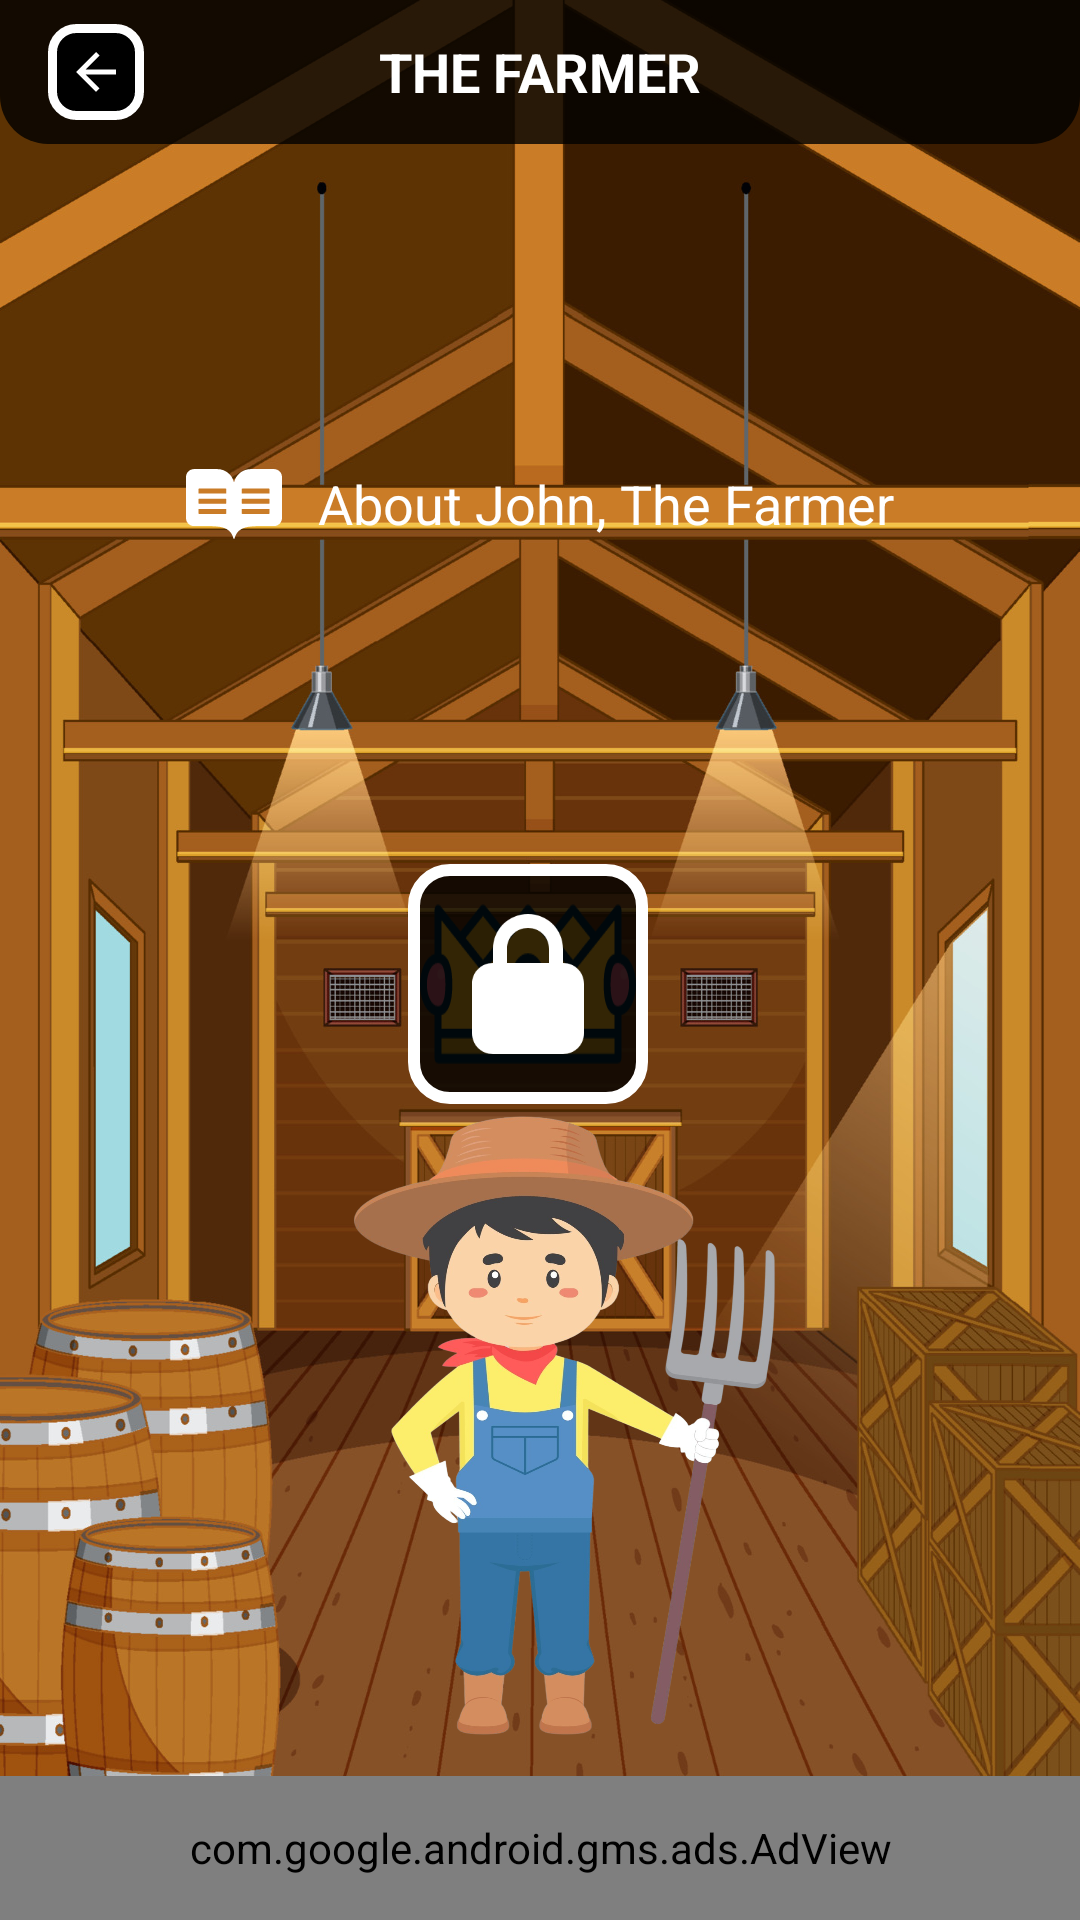

Android layout source for this screen:
<!-- AndroidManifest.xml: application theme Theme.FeedTheAnimal -->
<!-- res/layout/fragment_farmer.xml -->
<?xml version="1.0" encoding="utf-8"?>
<androidx.constraintlayout.widget.ConstraintLayout xmlns:android="http://schemas.android.com/apk/res/android"
    xmlns:app="http://schemas.android.com/apk/res-auto"
    xmlns:tools="http://schemas.android.com/tools"
    xmlns:ads="http://schemas.android.com/apk/res-auto"
    android:layout_width="match_parent"
    android:layout_height="match_parent"
    android:clickable="true"
    android:focusable="true"
    tools:context=".fragment.FarmerFragment">

    <androidx.appcompat.widget.AppCompatImageView
        android:id="@+id/barn_imageview_farmer_fragment"
        android:layout_width="match_parent"
        android:layout_height="match_parent"
        android:scaleType="fitXY"
        app:layout_constraintBottom_toBottomOf="parent"
        app:layout_constraintEnd_toEndOf="parent"
        app:layout_constraintStart_toStartOf="parent"
        app:layout_constraintTop_toTopOf="parent"
        app:srcCompat="@drawable/barn_indoor" />

    <androidx.constraintlayout.widget.Guideline
        android:id="@+id/vertical_guide_left_1_farmer_fragment"
        android:layout_width="wrap_content"
        android:layout_height="wrap_content"
        android:orientation="vertical"
        app:layout_constraintGuide_percent="0.10" />

    <androidx.constraintlayout.widget.Guideline
        android:id="@+id/vertical_guide_right_1_farmer_fragment"
        android:layout_width="wrap_content"
        android:layout_height="wrap_content"
        android:orientation="vertical"
        app:layout_constraintGuide_percent="0.90" />

    <androidx.constraintlayout.widget.Guideline
        android:id="@+id/horizontal_guide_top_1_farmer_fragment"
        android:layout_width="wrap_content"
        android:layout_height="wrap_content"
        android:orientation="horizontal"
        app:layout_constraintGuide_percent="0.575" />

    <androidx.constraintlayout.widget.Guideline
        android:id="@+id/horizontal_guide_bottom_1_farmer_fragment"
        android:layout_width="wrap_content"
        android:layout_height="wrap_content"
        android:orientation="horizontal"
        app:layout_constraintGuide_percent="0.9" />

    <androidx.constraintlayout.widget.Guideline
        android:id="@+id/horizontal_guide_bottom_banner_ad_farmer_fragment"
        android:layout_width="wrap_content"
        android:layout_height="wrap_content"
        android:orientation="horizontal"
        app:layout_constraintGuide_percent="0.925" />

    <FrameLayout
        android:id="@+id/farmer_fragment_title_frame_layout"
        android:layout_width="match_parent"
        android:layout_height="wrap_content"
        android:background="@drawable/rounded_corner_fragment_title"
        app:layout_constraintEnd_toEndOf="parent"
        app:layout_constraintStart_toStartOf="parent"
        app:layout_constraintTop_toTopOf="parent">

        <androidx.appcompat.widget.AppCompatTextView
            android:id="@+id/title_farmer_fragment_text_view"
            android:layout_width="match_parent"
            android:layout_height="wrap_content"
            android:layout_gravity="center"
            android:scrollHorizontally="false"
            android:text="THE FARMER"
            android:textAlignment="center"
            android:textColor="@color/white"
            android:textSize="18sp"
            android:textStyle="bold" />

        <androidx.appcompat.widget.AppCompatImageView
            android:id="@+id/title_back_farmer_fragment_button"
            android:layout_width="32dp"
            android:layout_height="32dp"
            android:layout_gravity="start|center_vertical"
            android:layout_marginVertical="8dp"
            android:layout_marginStart="16dp"
            android:background="@drawable/click_button_small"
            android:contentDescription="Back button for closing FarmerFragment"
            android:padding="6dp"
            app:srcCompat="@drawable/back_arrow" />
    </FrameLayout>

    <LinearLayout
        android:id="@+id/about_farmer_linear_layout"
        android:layout_width="0dp"
        android:layout_height="wrap_content"
        android:background="@drawable/click_display"
        android:orientation="horizontal"
        android:padding="12dp"
        app:layout_constraintBottom_toTopOf="@id/premium_member_frame_layout_farmer_fragment"
        app:layout_constraintEnd_toEndOf="@id/vertical_guide_right_1_farmer_fragment"
        app:layout_constraintStart_toStartOf="@id/vertical_guide_left_1_farmer_fragment"
        app:layout_constraintTop_toBottomOf="@+id/farmer_fragment_title_frame_layout">

        <androidx.appcompat.widget.AppCompatImageView
            android:id="@+id/about_farmer_info_icon_image_view"
            android:layout_width="32dp"
            android:layout_height="32dp"
            android:layout_gravity="start|center_vertical"
            android:layout_marginStart="14dp"
            android:layout_marginEnd="12dp"
            app:srcCompat="@drawable/settings_about_icon" />

        <androidx.appcompat.widget.AppCompatTextView
            android:id="@+id/about_farmer_text_view"
            android:layout_width="wrap_content"
            android:layout_height="wrap_content"
            android:layout_gravity="center_vertical"
            android:layout_weight="1"
            android:text="About John, The Farmer"
            android:textColor="@color/white"
            android:textSize="18sp"
            android:textStyle="normal" />
    </LinearLayout>

    <FrameLayout
        android:id="@+id/premium_member_frame_layout_farmer_fragment"
        android:layout_width="80dp"
        android:layout_height="80dp"
        android:layout_marginEnd="8dp"
        app:layout_constraintBottom_toBottomOf="@id/horizontal_guide_top_1_farmer_fragment"
        app:layout_constraintEnd_toEndOf="parent"
        app:layout_constraintStart_toStartOf="parent">

        <androidx.appcompat.widget.AppCompatImageView
            android:id="@+id/premium_member_image_view"
            android:layout_width="match_parent"
            android:layout_height="match_parent"
            android:padding="4dp"
            android:scaleY="1.4"
            android:scaleType="fitXY"
            android:layout_gravity="center"
            app:srcCompat="@drawable/premium_member" />

        <androidx.appcompat.widget.AppCompatImageView
            android:id="@+id/premium_member_access_background_image_view"
            android:layout_width="match_parent"
            android:layout_height="match_parent"
            app:srcCompat="@drawable/rounded_corner_premium_member_background" />

        <androidx.appcompat.widget.AppCompatImageView
            android:id="@+id/premium_member_access_image_view"
            android:layout_width="match_parent"
            android:layout_height="match_parent"
            android:scaleX="0.7"
            android:scaleY="0.7"
            app:srcCompat="@drawable/farmer_premium_locked" />

    </FrameLayout>

    <androidx.appcompat.widget.AppCompatImageView
        android:id="@+id/farmer_imageview_farmer_fragment"
        android:layout_width="0dp"
        android:layout_height="0dp"
        android:scaleType="fitXY"
        android:scaleY="1.2"
        app:layout_constraintBottom_toBottomOf="@id/horizontal_guide_bottom_1_farmer_fragment"
        app:layout_constraintEnd_toEndOf="@id/vertical_guide_right_1_farmer_fragment"
        app:layout_constraintStart_toStartOf="@id/vertical_guide_left_1_farmer_fragment"
        app:layout_constraintTop_toTopOf="@id/horizontal_guide_top_1_farmer_fragment"
        app:srcCompat="@drawable/farmer" />

    
    <com.google.android.gms.ads.AdView
        android:id="@+id/banner_ad_adview_farmer_fragment"
        android:layout_width="match_parent"
        android:layout_height="0dp"
        ads:adSize="FULL_BANNER"
        ads:adUnitId="ca-app-pub-4247468904518611/1582825859"
        app:layout_constraintTop_toTopOf="@id/horizontal_guide_bottom_banner_ad_farmer_fragment"
        app:layout_constraintBottom_toBottomOf="parent"
        app:layout_constraintEnd_toEndOf="parent"
        app:layout_constraintStart_toStartOf="parent" />

</androidx.constraintlayout.widget.ConstraintLayout>
<!-- resources referenced by this layout -->
<resources>
  <color name="white">#FFFFFFFF</color>
  <!-- drawable back_arrow (drawable) -->
  <?xml version="1.0" encoding="utf-8"?>
  <vector xmlns:android="http://schemas.android.com/apk/res/android"
      android:width="24dp"
      android:height="24dp"
      android:viewportWidth="24"
      android:viewportHeight="24">
      <path
          android:fillColor="@color/white"
          android:pathData="M20,11H7.83l5.59,-5.59L12,4l-8,8 8,8 1.41,-1.41L7.83,13H20v-2z" />
  </vector>
  <!-- drawable click_button_small (drawable) -->
  <?xml version="1.0" encoding="utf-8"?>
  <ripple xmlns:android="http://schemas.android.com/apk/res/android"
      android:color="@color/white_translucent_click_effect">
      <item android:id="@android:id/mask">
          <shape android:shape="rectangle">
              <solid android:color="#000000" />
              <corners android:radius="8dp" />
          </shape>
      </item>
      <item android:drawable="@drawable/rounded_corner_button_small" />
  </ripple>
  <!-- drawable click_display (drawable) -->
  <?xml version="1.0" encoding="utf-8"?>
  <ripple xmlns:android="http://schemas.android.com/apk/res/android"
      android:color="@color/white_translucent_click_effect">
      <item android:id="@android:id/mask">
          <shape android:shape="rectangle">
              <solid android:color="#000000" />
              <corners android:radius="8dp" />
          </shape>
      </item>
      <item android:drawable="@drawable/rounded_corner_display" />
  </ripple>
  <!-- drawable farmer_premium_locked (drawable) -->
  <?xml version="1.0" encoding="utf-8"?>
  <vector xmlns:android="http://schemas.android.com/apk/res/android"
      android:width="200dp"
      android:height="200dp"
      android:viewportWidth="24"
      android:viewportHeight="24">
      
  
      <path
          android:fillColor="@color/white"
          android:pathData="M17,9V7c0,-2.8 -2.2,-5 -5,-5S7,4.2 7,7v2c-1.7,0 -3,1.3 -3,3v7c0,1.7 1.3,3 3,3h10c1.7,0 3,-1.3 3,-3v-7C20,10.3 18.7,9 17,9zM9,7c0,-1.7 1.3,-3 3,-3s3,1.3 3,3v2H9V7z" />
  </vector>
  <!-- drawable rounded_corner_fragment_title (drawable) -->
  <?xml version="1.0" encoding="utf-8"?>
  <shape xmlns:android="http://schemas.android.com/apk/res/android"
      android:shape="rectangle">
      <solid android:color="@color/black_translucent" />
  
      <corners
          android:bottomLeftRadius="16dp"
          android:bottomRightRadius="16dp" />
  </shape>
  <!-- drawable rounded_corner_premium_member_background (drawable) -->
  <?xml version="1.0" encoding="utf-8"?>
  <shape xmlns:android="http://schemas.android.com/apk/res/android"
      android:shape="rectangle">
      <stroke
          android:width="4dp"
          android:color="@color/white" />
      <solid android:color="@color/black_translucent" />
      <corners
          android:bottomLeftRadius="12dp"
          android:bottomRightRadius="12dp"
          android:topLeftRadius="12dp"
          android:topRightRadius="12dp" />
  </shape>
  <color name="white_translucent_click_effect">#BFFFFFFF</color>
  <!-- drawable rounded_corner_button_small (drawable) -->
  <?xml version="1.0" encoding="utf-8"?>
  <shape xmlns:android="http://schemas.android.com/apk/res/android"
      android:shape="rectangle">
      <stroke
          android:width="3dp"
          android:color="@color/white" />
  
      <solid android:color="@color/black" />
  
      <corners android:radius="8dp" />
  </shape>
  <color name="black_translucent">#CC000000</color>
  <color name="purple_500">#FF6200EE</color>
  <color name="purple_700">#FF3700B3</color>
  <color name="teal_200">#FF03DAC5</color>
  <color name="teal_700">#FF018786</color>
  <color name="black">#FF000000</color>
  <color name="white_dialog_background_translucent">#66FFFFFF</color>
  <color name="transparent_color">@android:color/transparent</color>
</resources>
